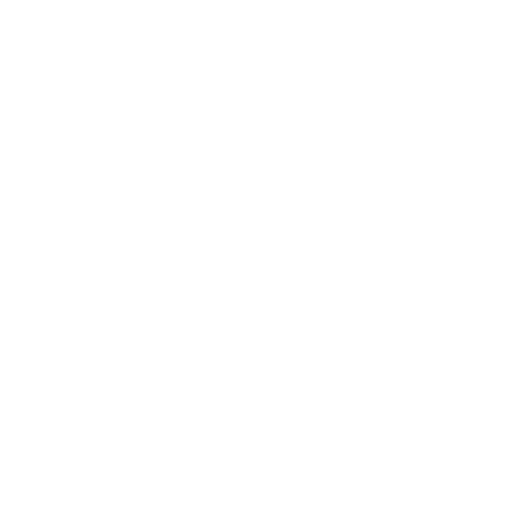
t = 0.00 s
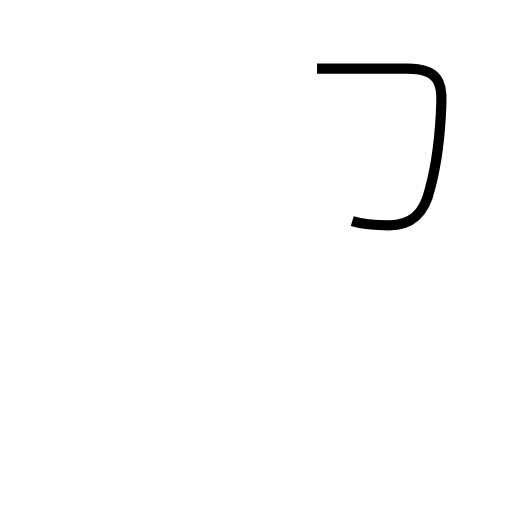
t = 0.97 s
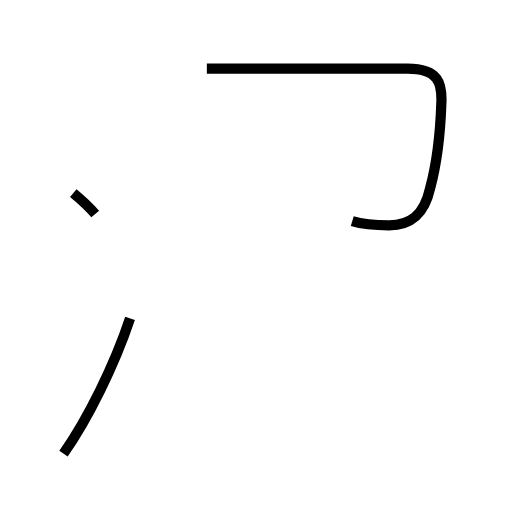
t = 1.83 s
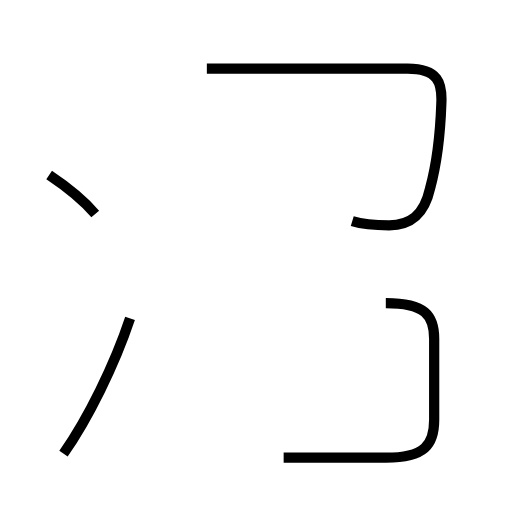
t = 2.87 s
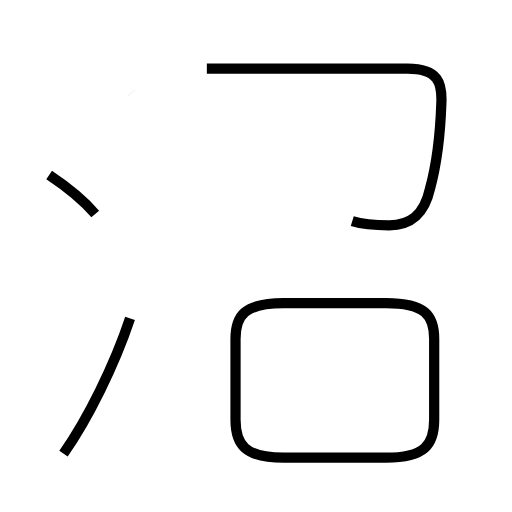
t = 3.82 s
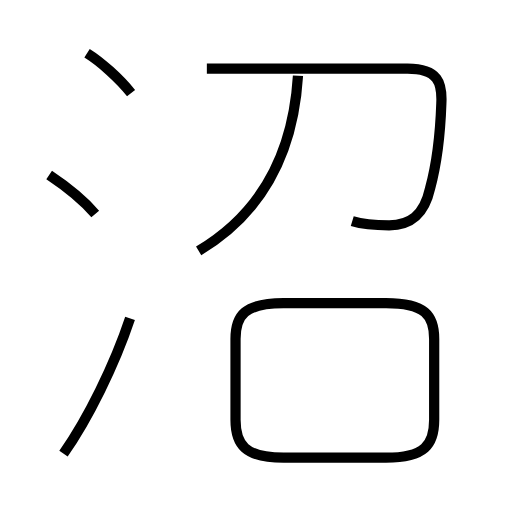
t = 4.61 s

The animated SVG that drew these frames (rendered in a browser with its animation timeline set to each time). Animation: 6 SMIL elements (animate=6); one cycle of 4.61 s.

<?xml version='1.0' encoding='utf-8'?>
<svg viewBox="0.0 -6.0 50.0 50.0" version="1.1" xmlns="http://www.w3.org/2000/svg"><rect x="-1000" y="-1000" width="2000" height="2000" stroke="white" fill="white" /><g style="fill:none;stroke:#000000;stroke-width:1"><path d="M 34.4 -22.4 C 35.4 -22.1 36.8 -22.0 38.0 -22.0 C 40.0 -22.0 41.4 -22.9 42.0 -25.6 C 42.6 -27.8 43.0 -31.0 43.1 -33.9 C 43.2 -35.9 42.8 -37.3 39.8 -37.3 L 20.2 -37.3 " transform="translate(0.0 38.0)" stroke-dasharray="43.18122795291791" stroke-dashoffset="43.18122795291791"><animate attributeName="stroke-dashoffset" from="43.18122795291791" to="0" dur="1.2954368385875372s" begin="0s" fill="freeze" /></path><path d="M 6.2 0.3 C 8.6 -3.1 11.2 -8.4 12.7 -12.9 " transform="translate(0.0 38.0)" stroke-dasharray="14.758112978284684" stroke-dashoffset="14.758112978284684"><animate attributeName="stroke-dashoffset" from="14.758112978284684" to="0" dur="0.4427433893485405s" begin="1.2954368385875372s" fill="freeze" /></path><path d="M 9.3 -23.1 C 8.0 -24.6 6.0 -26.1 4.8 -26.9 " transform="translate(0.0 38.0)" stroke-dasharray="5.905168847713295" stroke-dashoffset="5.905168847713295"><animate attributeName="stroke-dashoffset" from="5.905168847713295" to="0" dur="0.17715506543139883s" begin="1.7381802279360778s" fill="freeze" /></path><path d="M 27.7 0.7 L 37.7 0.7 C 41.5 0.7 42.4 -0.6 42.4 -3.0 L 42.4 -10.9 C 42.4 -13.2 41.5 -14.4 37.7 -14.4 L 27.7 -14.4 C 23.9 -14.4 23.0 -13.2 23.0 -10.9 L 23.0 -3.0 C 23.0 -0.6 23.9 0.7 27.7 0.7 Z " transform="translate(0.0 38.0)" stroke-dasharray="63.374334606835106" stroke-dashoffset="63.374334606835106"><animate attributeName="stroke-dashoffset" from="63.374334606835106" to="0" dur="1.901230038205053s" begin="1.9153352933674768s" fill="freeze" /></path><path d="M 12.8 -34.9 C 11.7 -36.3 9.8 -38.0 8.5 -38.8 " transform="translate(0.0 38.0)" stroke-dasharray="5.82832496405845" stroke-dashoffset="5.82832496405845"><animate attributeName="stroke-dashoffset" from="5.82832496405845" to="0" dur="0.1748497489217535s" begin="3.81656533157253s" fill="freeze" /></path><path d="M 19.4 -19.5 C 25.1 -22.9 28.6 -28.4 29.1 -36.6" transform="translate(0.0 38.0)" stroke-dasharray="20.534412703293064" stroke-dashoffset="20.534412703293064"><animate attributeName="stroke-dashoffset" from="20.534412703293064" to="0" dur="0.6160323810987919s" begin="3.9914150804942836s" fill="freeze" /></path></g></svg>
